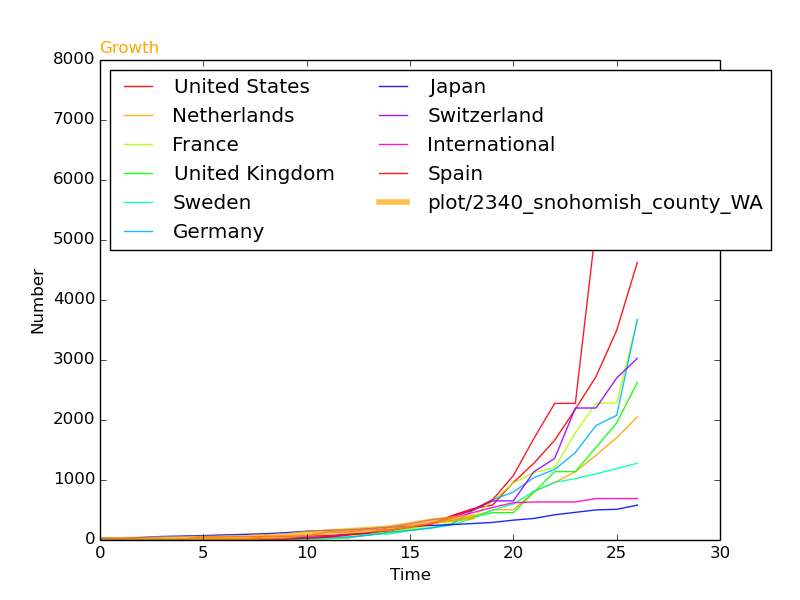

Source data for this figure (header and first rows):
, SantaClara, Start, 4, 6, 8, 18, 19, 27, 31, 37, 54, 68, 108, 133, 154, 176, 200, 254, 310, 348, 385, , 
13616, International, 30, 0, 0, 0, 0, 0, 0, 0, 0, 61, 61, 64, 135, 135, 175, 175, 218, 285, 355, 454, 542, 621
28432, United Kingdom, 52, 9, 9, 9, 13, 13, 13, 15, 20, 23, 36, 40, 51, 85, 115, 163, 206, 273, 321, 382, 456, 456
37045, Switzerland, 52, 0, 0, 0, 0, 1, 1, 8, 8, 18, 27, 42, 56, 90, 114, 214, 268, 337, 374, 491, 652, 652
40120, United States, 50, 13, 13, 15, 15, 15, 51, 51, 57, 58, 60, 68, 74, 98, 118, 149, 217, 262, 402, 518, 583, 959
49044, Japan, 44, 28, 29, 43, 59, 66, 74, 84, 94, 105, 122, 147, 159, 170, 189, 214, 228, 241, 256, 274, 293, 331
49853, Spain, 49, 2, 2, 2, 2, 2, 2, 2, 6, 13, 15, 32, 45, 84, 120, 165, 222, 259, 400, 500, 673, 1073
62540, France, 47, 12, 12, 12, 12, 12, 12, 12, 12, 12, 14, 18, 38, 57, 100, 130, 191, 204, 285, 377, 653, 949
63970, Netherlands, 52, 0, 0, 0, 0, 0, 0, 1, 1, 6, 10, 18, 24, 38, 82, 128, 188, 265, 321, 382, 503, 503
83654, Germany, 47, 16, 16, 16, 16, 16, 16, 16, 16, 16, 17, 27, 46, 48, 79, 130, 159, 196, 262, 482, 670, 799
90354, Sweden, 52, 1, 1, 1, 1, 1, 2, 7, 7, 12, 14, 15, 21, 35, 94, 101, 161, 203, 248, 355, 500, 599
